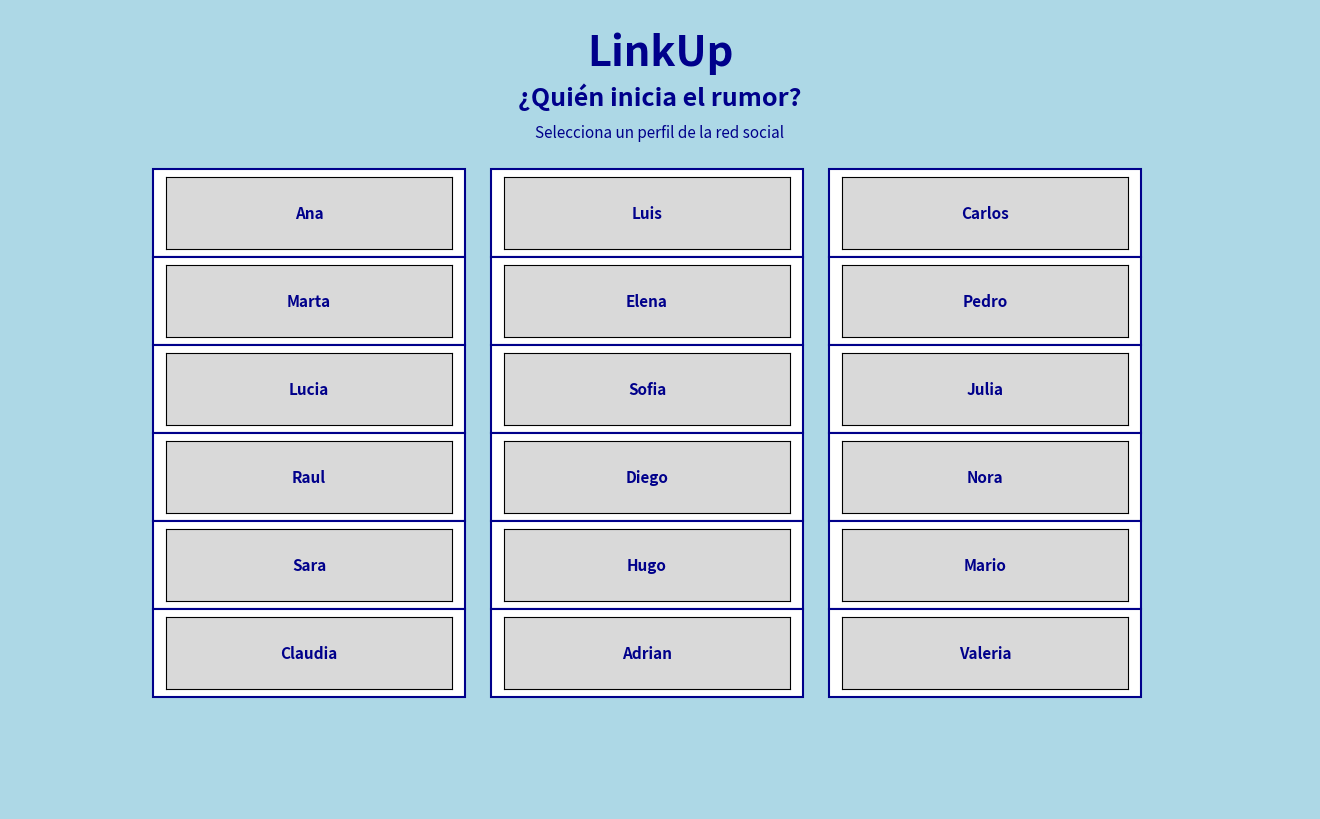

Write the Python code that produced this figure. (Note: this script raises an exception after producing the figure.)
import time
import random
import networkx as nx
import matplotlib.pyplot as plt
from matplotlib.widgets import Button
from matplotlib.patches import Patch
from collections import deque


personas = [
    "Ana", "Luis", "Carlos", "Marta", "Elena", "Pedro",
    "Lucia", "Sofia", "Julia", "Raul", "Diego", "Nora",
    "Sara", "Hugo", "Mario", "Claudia", "Adrian", "Valeria"
]

rumores = {
    "Ana": "Luis le propuso montar un negocio secreto con Marta.",
    "Luis": "Ana ha rechazado una oferta de trabajo porque Marta le ofreció entrar en un proyecto oculto.",
    "Carlos": "Julia dice que Raúl tiene pruebas de algo que pasó en el último examen.",
    "Marta": "Elena cree que Pedro se va de viaje con alguien del grupo.",
    "Elena": "Pedro tenía algo raro en el móvil y Sofía ya lo sabe.",
    "Pedro": "Hugo descubrió algo que podría hacer que alguien se vaya de la ciudad.",
    "Lucia": "Nora dice que Ana y Mario no están invitados a una fiesta exclusiva.",
    "Sofia": "Diego y Julia están ocultando algo que Lucía ya sospecha.",
    "Julia": "Raúl ha recibido un mensaje misterioso y Carlos cree que Diego sabe quién lo envió.",
    "Raul": "Carlos y Nora esconden un secreto que Julia ya conoce.",
    "Diego": "Sofía está quedando con alguien a escondidas y Valeria también lo sabe.",
    "Nora": "Lucía y Diego tuvieron una discusión que acabó con varias fotos borradas.",
    "Sara": "Marta cree que Elena ya se ha enterado de una sorpresa preparada para Hugo.",
    "Hugo": "Pedro se enfadó porque Sara contó algo que no debía.",
    "Mario": "Lucía está organizando algo y Julia ha recibido un mensaje relacionado.",
    "Claudia": "Valeria dice que la última persona que habló con Adrián fue alguien del grupo.",
    "Adrian": "Valeria sabe un secreto sobre Claudia que no debía salir del grupo.",
    "Valeria": "Nora cree que el secreto de Adrián también afecta a Claudia."
}


def crear_red_social(personas):

    red_social = {

        "Ana": ["Luis", "Carlos", "Julia", "Marta"],

        "Luis": ["Ana", "Marta", "Raul", "Carlos"],

        "Carlos": ["Ana", "Luis", "Lucia", "Diego", "Raul"],

        "Marta": ["Ana", "Luis", "Elena", "Sara", "Julia"],

        "Elena": ["Marta", "Pedro", "Sofia", "Sara"],

        "Pedro": ["Elena", "Hugo", "Sara"],

        "Lucia": ["Carlos", "Sofia", "Nora", "Mario"],

        "Sofia": ["Lucia", "Elena", "Diego", "Mario", "Nora"],

        "Julia": ["Ana", "Raul", "Marta"],

        "Raul": ["Luis", "Carlos", "Julia", "Diego"],

        "Diego": ["Carlos", "Raul", "Sofia", "Nora"],

        "Nora": ["Lucia", "Diego", "Sofia"],

        "Sara": ["Marta", "Elena", "Hugo", "Pedro"],

        "Hugo": ["Pedro", "Sara"],

        "Mario": ["Lucia", "Sofia"],

        # grupo separado
        "Claudia": ["Adrian", "Valeria"],

        "Adrian": ["Claudia", "Valeria"],

        "Valeria": ["Claudia", "Adrian"]
    }

    return red_social

#tiempo de propagación
def convertir_tiempo(minutos):
    if minutos < 60:
        return str(minutos) + " min"
    elif minutos < 1440:
        horas = minutos // 60
        minutos_restantes = minutos % 60
        return str(horas) + " h " + str(minutos_restantes) + " min"
    else:
        dias = minutos // 1440
        horas_restantes = (minutos % 1440) // 60
        return str(dias) + " días " + str(horas_restantes) + " h"


def propagacion_bfs(red_social, persona_inicial):
    inicio_real = time.time()

    tipos_usuario = {
        "Ana": "rapido", "Luis": "rapido", "Carlos": "normal",
        "Marta": "normal", "Elena": "lento", "Pedro": "lento",
        "Lucia": "rapido", "Sofia": "normal", "Julia": "rapido",
        "Raul": "normal", "Diego": "lento", "Nora": "normal",
        "Sara": "rapido", "Hugo": "lento", "Mario": "normal",
        "Claudia": "no_comparte", "Adrian": "lento", "Valeria": "rapido"
    }

    cola = deque()
    visitados = set()
    orden_propagacion = []
    niveles = {}
    tiempos_llegada = {}

    cola.append(persona_inicial)
    visitados.add(persona_inicial)

    niveles[persona_inicial] = 0
    tiempos_llegada[persona_inicial] = 0

    while cola:
        persona = cola.popleft()
        orden_propagacion.append(persona)

        if tipos_usuario[persona] == "no_comparte":
            continue

        for vecino in red_social[persona]:
            if vecino not in visitados:
                visitados.add(vecino)
                cola.append(vecino)

                niveles[vecino] = niveles[persona] + 1

                tipo = tipos_usuario[persona]

                if tipo == "rapido":
                    retraso_base = random.randint(5, 60)
                elif tipo == "normal":
                    retraso_base = random.randint(60, 360)
                elif tipo == "lento":
                    retraso_base = random.randint(360, 1440)
                else:
                    retraso_base = random.randint(1440, 2880)

                nivel_vecino = niveles[vecino]

                retraso_por_nivel = nivel_vecino * random.randint(30, 180)

                retraso_total = retraso_base + retraso_por_nivel

                tiempos_llegada[vecino] = tiempos_llegada[persona] + retraso_total

    fin_real = time.time()
    tiempo_ejecucion = fin_real - inicio_real
    tiempo_total_simulado = max(tiempos_llegada.values())

    return orden_propagacion, niveles, tiempos_llegada, tiempo_total_simulado, tiempo_ejecucion, visitados
persona_inicial = None


def elegir_persona_inicial():

    global persona_inicial

    fig = plt.figure(figsize=(13, 8))

    # color de fondo tipo red social
    fig.patch.set_facecolor("lightblue")

    ax = plt.axes([0, 0, 1, 1])

    ax.set_facecolor("lightblue")

    ax.axis("off")
#TÍTULO
    plt.text(
        0.5,
        0.93,
        "LinkUp",
        fontsize=30,
        fontweight="bold",
        color="darkblue",
        ha="center"
    )

    plt.text(
        0.5,
        0.88,
        "¿Quién inicia el rumor?",
        fontsize=18,
        fontweight="bold",
        color="darkblue",
        ha="center"
    )

    plt.text(
        0.5,
        0.84,
        "Selecciona un perfil de la red social",
        fontsize=11,
        color="darkblue",
        ha="center"
    )

    botones = []

    #distribución de perfiles

    columnas = 3

    ancho = 0.22
    alto = 0.09

    espacio_x = 0.26
    espacio_y = 0.11

    x_inicial = 0.12
    y_inicial = 0.70

    #selección persona inicial
    def seleccionar(nombre):

        def funcion(event):

            global persona_inicial

            persona_inicial = nombre

            plt.close(fig)

        return funcion

    #botones red social

    for i, persona in enumerate(personas):

        fila = i // columnas

        columna = i % columnas

        x = x_inicial + columna * espacio_x

        y = y_inicial - fila * espacio_y

        # fondo tipo tarjeta
        tarjeta = plt.Rectangle(
            (x - 0.01, y - 0.01),
            ancho + 0.02,
            alto + 0.02,
            facecolor="white",
            edgecolor="darkblue",
            linewidth=1.5,
            zorder=0
        )

        ax.add_patch(tarjeta)

        ax_boton = plt.axes([x, y, ancho, alto])

        boton = Button(ax_boton, f"{persona}")

        # colores tipo app
        boton.color = "lightcoral"
        boton.hovercolor = "lightpink"

        boton.label.set_fontsize(11)
        boton.label.set_fontweight("bold")
        boton.label.set_color("darkblue")

        boton.on_clicked(seleccionar(persona))

        botones.append(boton)

    fig.botones = botones

    plt.show()


# variables globales de la simulación
red_social = None
G = None
niveles = None
tiempos_llegada = None
informados = None
no_informados = None
pos = None
nivel_actual = 0
max_nivel = 0
boton_siguiente = None


def preparar_simulacion():
    global red_social, G, niveles, tiempos_llegada
    global informados, no_informados, pos, max_nivel

    red_social = crear_red_social(personas)

    orden, niveles, tiempos_llegada, tiempo_total, tiempo_ejecucion, informados = propagacion_bfs(
        red_social,
        persona_inicial
    )

    no_informados = []

    for persona in red_social:
        if persona not in informados:
            no_informados.append(persona)

    G = nx.Graph()

    for persona, amigos in red_social.items():
        G.add_node(persona)

        for amigo in amigos:
            G.add_edge(persona, amigo)

    max_nivel = max(niveles.values())

    pos = {}

    separacion_horizontal = 3
    separacion_vertical = 3

    niveles_unicos = sorted(set(niveles.values()))

    for nivel in niveles_unicos:
        personas_nivel = []

        for persona in niveles:
            if niveles[persona] == nivel:
                personas_nivel.append(persona)

        cantidad = len(personas_nivel)

        for i, persona in enumerate(personas_nivel):
            x = (i - (cantidad - 1) / 2) * separacion_horizontal
            y = -nivel * separacion_vertical
            pos[persona] = (x, y)

    for i, persona in enumerate(no_informados):
        x = (i - (len(no_informados) - 1) / 2) * separacion_horizontal
        y = -(max_nivel + 2) * separacion_vertical
        pos[persona] = (x, y)

    print("SIMULACIÓN DE PROPAGACIÓN DE RUMOR")
    print("Persona inicial:", persona_inicial)
    print("Rumor:", rumores[persona_inicial])

    print("\nNIVELES Y TIEMPOS:")
    for persona in niveles:
        print(
            persona,
            "- nivel",
            niveles[persona],
            "- llega en",
            convertir_tiempo(tiempos_llegada[persona])
        )

    print("\nPersonas no informadas:")
    print(no_informados)

    print("\nDuración total:", convertir_tiempo(tiempo_total))
    print("Tiempo real de ejecución:", round(tiempo_ejecucion, 5), "segundos")


def dibujar_hasta_nivel(nivel_mostrado):
    plt.clf()

    nodos_visibles = []

    for persona in niveles:
        if niveles[persona] <= nivel_mostrado:
            nodos_visibles.append(persona)

    if nivel_mostrado > max_nivel:
        for persona in no_informados:
            nodos_visibles.append(persona)

    aristas_visibles = []

    for arista in G.edges():
        persona1 = arista[0]
        persona2 = arista[1]

        if persona1 in nodos_visibles and persona2 in nodos_visibles:
            aristas_visibles.append(arista)

    G_visible = nx.Graph()
    G_visible.add_nodes_from(nodos_visibles)
    G_visible.add_edges_from(aristas_visibles)

    colores = []

    for persona in G_visible.nodes():
        if persona == persona_inicial:
            colores.append("blue")
        elif persona in informados:
            colores.append("green")
        else:
            colores.append("red")

    etiquetas = {}

    for persona in G_visible.nodes():
        if persona in tiempos_llegada:
            etiquetas[persona] = (
                f"{persona}\n"
                f"{convertir_tiempo(tiempos_llegada[persona])}"
            )
        else:
            etiquetas[persona] = f"{persona}\nNO"

    min_x = min(x for x, y in pos.values())
    max_x = max(x for x, y in pos.values())

    separacion_vertical = 3

    for nivel in range(0, min(nivel_mostrado, max_nivel) + 1):
        y = -nivel * separacion_vertical

        plt.axhline(
            y=y,
            color="lightgray",
            linestyle="--",
            linewidth=1
        )

        plt.text(
            min_x - 4,
            y,
            f"NIVEL {nivel}",
            fontsize=10,
            fontweight="bold",
            verticalalignment="center",
            bbox=dict(facecolor="white", edgecolor="black", boxstyle="round,pad=0.3")
        )

    if nivel_mostrado > max_nivel and no_informados:
        plt.text(
            min_x - 4,
            -(max_nivel + 2) * separacion_vertical,
            "NO INFORMADOS",
            fontsize=10,
            fontweight="bold",
            verticalalignment="center",
            bbox=dict(facecolor="white", edgecolor="black", boxstyle="round,pad=0.3")
        )

    nx.draw(
        G_visible,
        pos,
        labels=etiquetas,
        node_color=colores,
        node_size=2800,
        font_size=8,
        font_weight="bold",
        edge_color="gray",
        width=1.5
    )

    leyenda = [
        Patch(color="blue", label="Persona inicial"),
        Patch(color="green", label="Informados"),
        Patch(color="red", label="No informados")
    ]

    plt.legend(handles=leyenda, loc="upper left")

    if nivel_mostrado <= max_nivel:
        texto_nivel = f"Mostrando hasta el nivel {nivel_mostrado}"
    else:
        texto_nivel = "Simulación completa"

    plt.title(
        f"Propagación del rumor\n"
        f"Inicio: {persona_inicial} | {texto_nivel}",
        fontsize=15,
        fontweight="bold"
    )

    plt.figtext(
        0.5,
        0.02,
        f"Rumor: {rumores[persona_inicial]}",
        ha="center",
        fontsize=10,
        bbox=dict(facecolor="white", edgecolor="black", boxstyle="round,pad=0.5")
    )

    plt.xlim(min_x - 5, max_x + 5)
    plt.axis("off")

    ax_boton = plt.axes([0.78, 0.90, 0.18, 0.06])

    if nivel_mostrado <= max_nivel:
        texto_boton = "Siguiente nivel"
    else:
        texto_boton = "Fin de la propagación"

    global boton_siguiente
    boton_siguiente = Button(ax_boton, texto_boton)
    boton_siguiente.on_clicked(siguiente_nivel)

    plt.gcf().boton_siguiente = boton_siguiente

    plt.draw()


def siguiente_nivel(event):
    global nivel_actual

    if nivel_actual <= max_nivel:
        nivel_actual = nivel_actual + 1
        dibujar_hasta_nivel(nivel_actual)


#simulación
elegir_persona_inicial()

preparar_simulacion()

fig = plt.figure(figsize=(15, 10))

dibujar_hasta_nivel(0)

plt.show()
